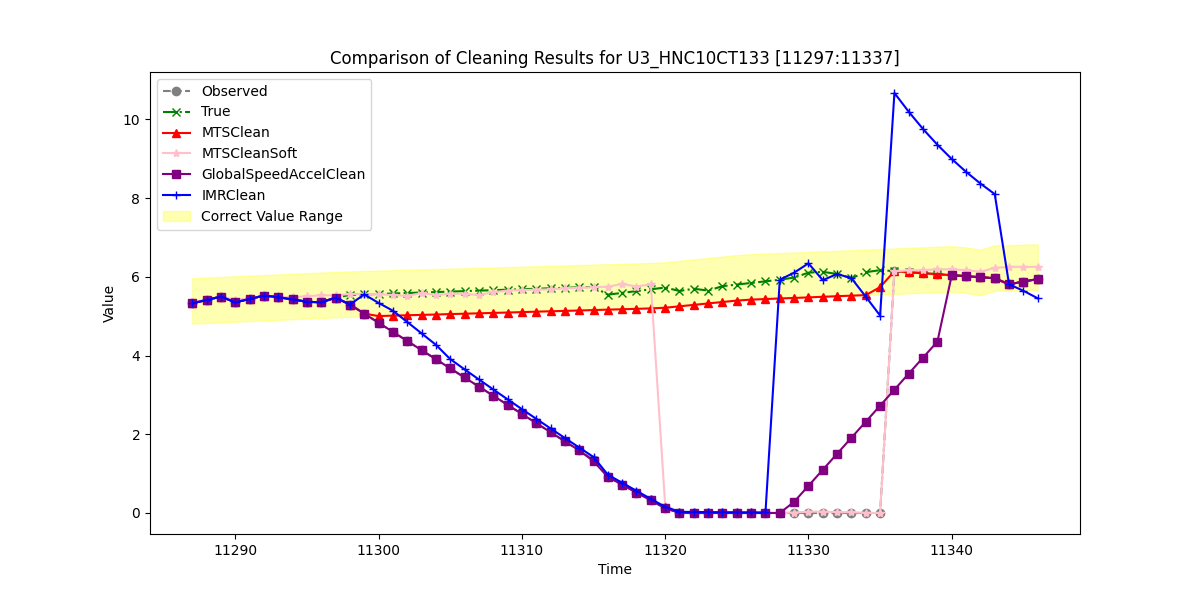

The data file committed next to this chart (first rows):
, Observed, True, MTSClean, MTSCleanSoft, GlobalSpeedAccelClean, IMRClean
11287, 5.326, 5.326, 5.326, 5.367, 5.326, 5.326
11288, 5.411, 5.411, 5.411, 5.412, 5.411, 5.411
11289, 5.496, 5.496, 5.496, 5.496, 5.496, 5.496
11290, 5.351, 5.351, 5.351, 5.418, 5.351, 5.351
11291, 5.436, 5.436, 5.436, 5.449, 5.436, 5.436
11292, 5.521, 5.521, 5.521, 5.521, 5.521, 5.521
11293, 5.483, 5.483, 5.483, 5.483, 5.483, 5.483
11294, 5.424, 5.424, 5.424, 5.482, 5.424, 5.424
11295, 5.364, 5.364, 5.364, 5.505, 5.364, 5.364
11296, 5.351, 5.351, 5.351, 5.527, 5.351, 5.351
11297, 5.469, 5.469, 5.469, 5.529, 5.469, 5.469
11298, 5.295, 5.539, 5.295, 5.561, 5.295, 5.295
11299, 5.064, 5.551, 5.064, 5.559, 5.064, 5.551
11300, 4.832, 5.563, 5.001, 5.56, 4.832, 5.336
11301, 4.6, 5.575, 5.012, 5.533, 4.6, 5.137
11302, 4.369, 5.587, 5.022, 5.514, 4.369, 4.851
11303, 4.137, 5.599, 5.031, 5.585, 4.137, 4.562
11304, 3.905, 5.611, 5.041, 5.538, 3.905, 4.272
11305, 3.674, 5.623, 5.052, 5.567, 3.674, 3.908
11306, 3.442, 5.635, 5.061, 5.569, 3.442, 3.648
11307, 3.211, 5.647, 5.072, 5.535, 3.211, 3.392
11308, 2.979, 5.659, 5.081, 5.61, 2.979, 3.138
11309, 2.747, 5.671, 5.091, 5.649, 2.747, 2.888
11310, 2.516, 5.683, 5.102, 5.663, 2.516, 2.639
11311, 2.284, 5.695, 5.113, 5.671, 2.284, 2.393
11312, 2.052, 5.707, 5.123, 5.682, 2.052, 2.148
11313, 1.821, 5.719, 5.133, 5.708, 1.821, 1.905
11314, 1.589, 5.731, 5.143, 5.717, 1.589, 1.663
11315, 1.358, 5.743, 5.154, 5.737, 1.317, 1.423
11316, 0.9155, 5.545, 5.165, 5.747, 0.9155, 0.9727
11317, 0.7171, 5.59, 5.174, 5.818, 0.7171, 0.7674
11318, 0.5188, 5.636, 5.185, 5.751, 0.5188, 0.563
11319, 0.3204, 5.681, 5.197, 5.809, 0.3204, 0.3593
11320, 0.122, 5.726, 5.213, 0.2054, 0.122, 0.1562
11321, 0.0, 5.638, 5.249, 0.01312, 0.0, 0.03007
11322, 0.0, 5.695, 5.285, 0.03425, 0.0, 0.02644
11323, 0.0, 5.648, 5.323, 0.008914, 0.0, 0.02325
11324, 0.0, 5.761, 5.359, 0.02569, 0.0, 0.02045
11325, 0.0, 5.802, 5.395, 0.01961, 0.0, 0.01798
11326, 0.0, 5.843, 5.419, 0.02322, 0.0, 0.01578
11327, 0.0, 5.884, 5.434, 0.002792, 0.0, 0.01385
11328, 0.0, 5.925, 5.449, 0.00745, 0.0, 5.925
11329, 0.0, 5.979, 5.461, 0.01071, 0.2836, 6.104
11330, 0.0, 6.104, 5.476, 0.03374, 0.6907, 6.34
11331, 0.0, 6.125, 5.491, 0.03433, 1.098, 5.913
11332, 0.0, 6.07, 5.506, 0.02231, 1.505, 6.07
11333, 0.0, 5.964, 5.52, 0.01984, 1.912, 5.964
11334, 0.0, 6.115, 5.534, 0.003537, 2.319, 5.493
11335, 0.0, 6.168, 5.735, 0.0004027, 2.726, 5.014
11336, 6.142, 6.142, 6.142, 6.14, 3.133, 10.67
11337, 6.117, 6.117, 6.117, 6.162, 3.54, 10.19
11338, 6.091, 6.091, 6.091, 6.168, 3.947, 9.75
11339, 6.065, 6.065, 6.065, 6.189, 4.354, 9.352
11340, 6.04, 6.04, 6.04, 6.189, 6.04, 8.991
11341, 6.014, 6.014, 6.014, 6.166, 6.014, 8.664
11342, 5.988, 5.988, 5.988, 6.127, 5.988, 8.367
11343, 5.963, 5.963, 5.963, 6.224, 5.963, 8.099
11344, 5.807, 5.807, 5.807, 6.252, 5.807, 5.807
11345, 5.878, 5.878, 5.878, 6.252, 5.878, 5.644
11346, 5.939, 5.939, 5.939, 6.251, 5.939, 5.453
